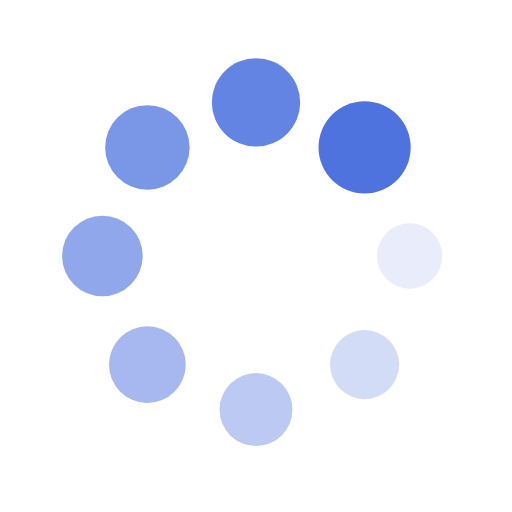
t = 0.00 s
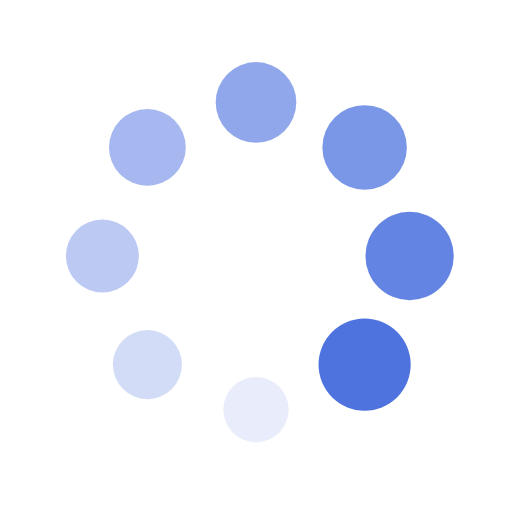
t = 0.25 s
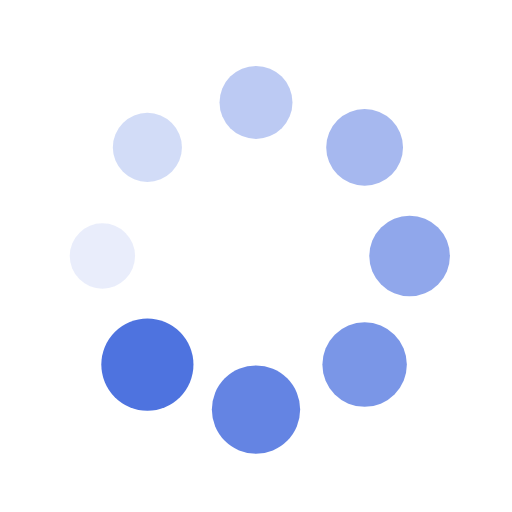
t = 0.50 s
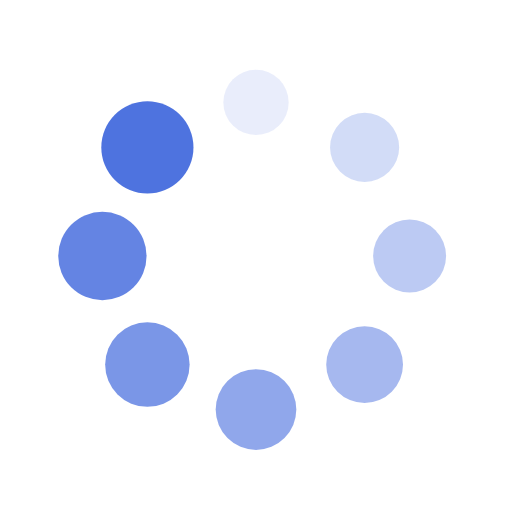
t = 0.75 s

The animated SVG that drew these frames (rendered in a browser with its animation timeline set to each time). Animation: 16 SMIL elements (animate=8,animateTransform=8); one cycle of 1.00 s, repeats indefinitely.

<svg xmlns="http://www.w3.org/2000/svg" viewBox="0 0 100 100" preserveAspectRatio="xMidYMid" width="200" height="200" style="shape-rendering: auto; display: block; background: rgb(255, 255, 255);" xmlns:xlink="http://www.w3.org/1999/xlink"><g><g transform="translate(80,50)">
<g transform="rotate(0)">
<circle fill-opacity="1" fill="#4e73df" r="6" cy="0" cx="0">
  <animateTransform repeatCount="indefinite" dur="1s" keyTimes="0;1" values="1.5 1.5;1 1" begin="-0.875s" type="scale" attributeName="transform"></animateTransform>
  <animate begin="-0.875s" values="1;0" repeatCount="indefinite" dur="1s" keyTimes="0;1" attributeName="fill-opacity"></animate>
</circle>
</g>
</g><g transform="translate(71.21320343559643,71.21320343559643)">
<g transform="rotate(45)">
<circle fill-opacity="0.875" fill="#4e73df" r="6" cy="0" cx="0">
  <animateTransform repeatCount="indefinite" dur="1s" keyTimes="0;1" values="1.5 1.5;1 1" begin="-0.75s" type="scale" attributeName="transform"></animateTransform>
  <animate begin="-0.75s" values="1;0" repeatCount="indefinite" dur="1s" keyTimes="0;1" attributeName="fill-opacity"></animate>
</circle>
</g>
</g><g transform="translate(50,80)">
<g transform="rotate(90)">
<circle fill-opacity="0.75" fill="#4e73df" r="6" cy="0" cx="0">
  <animateTransform repeatCount="indefinite" dur="1s" keyTimes="0;1" values="1.5 1.5;1 1" begin="-0.625s" type="scale" attributeName="transform"></animateTransform>
  <animate begin="-0.625s" values="1;0" repeatCount="indefinite" dur="1s" keyTimes="0;1" attributeName="fill-opacity"></animate>
</circle>
</g>
</g><g transform="translate(28.786796564403577,71.21320343559643)">
<g transform="rotate(135)">
<circle fill-opacity="0.625" fill="#4e73df" r="6" cy="0" cx="0">
  <animateTransform repeatCount="indefinite" dur="1s" keyTimes="0;1" values="1.5 1.5;1 1" begin="-0.5s" type="scale" attributeName="transform"></animateTransform>
  <animate begin="-0.5s" values="1;0" repeatCount="indefinite" dur="1s" keyTimes="0;1" attributeName="fill-opacity"></animate>
</circle>
</g>
</g><g transform="translate(20,50.00000000000001)">
<g transform="rotate(180)">
<circle fill-opacity="0.5" fill="#4e73df" r="6" cy="0" cx="0">
  <animateTransform repeatCount="indefinite" dur="1s" keyTimes="0;1" values="1.5 1.5;1 1" begin="-0.375s" type="scale" attributeName="transform"></animateTransform>
  <animate begin="-0.375s" values="1;0" repeatCount="indefinite" dur="1s" keyTimes="0;1" attributeName="fill-opacity"></animate>
</circle>
</g>
</g><g transform="translate(28.78679656440357,28.786796564403577)">
<g transform="rotate(225)">
<circle fill-opacity="0.375" fill="#4e73df" r="6" cy="0" cx="0">
  <animateTransform repeatCount="indefinite" dur="1s" keyTimes="0;1" values="1.5 1.5;1 1" begin="-0.25s" type="scale" attributeName="transform"></animateTransform>
  <animate begin="-0.25s" values="1;0" repeatCount="indefinite" dur="1s" keyTimes="0;1" attributeName="fill-opacity"></animate>
</circle>
</g>
</g><g transform="translate(49.99999999999999,20)">
<g transform="rotate(270)">
<circle fill-opacity="0.25" fill="#4e73df" r="6" cy="0" cx="0">
  <animateTransform repeatCount="indefinite" dur="1s" keyTimes="0;1" values="1.5 1.5;1 1" begin="-0.125s" type="scale" attributeName="transform"></animateTransform>
  <animate begin="-0.125s" values="1;0" repeatCount="indefinite" dur="1s" keyTimes="0;1" attributeName="fill-opacity"></animate>
</circle>
</g>
</g><g transform="translate(71.21320343559643,28.78679656440357)">
<g transform="rotate(315)">
<circle fill-opacity="0.125" fill="#4e73df" r="6" cy="0" cx="0">
  <animateTransform repeatCount="indefinite" dur="1s" keyTimes="0;1" values="1.5 1.5;1 1" begin="0s" type="scale" attributeName="transform"></animateTransform>
  <animate begin="0s" values="1;0" repeatCount="indefinite" dur="1s" keyTimes="0;1" attributeName="fill-opacity"></animate>
</circle>
</g>
</g><g></g></g><!-- [ldio] generated by https://loading.io --></svg>
